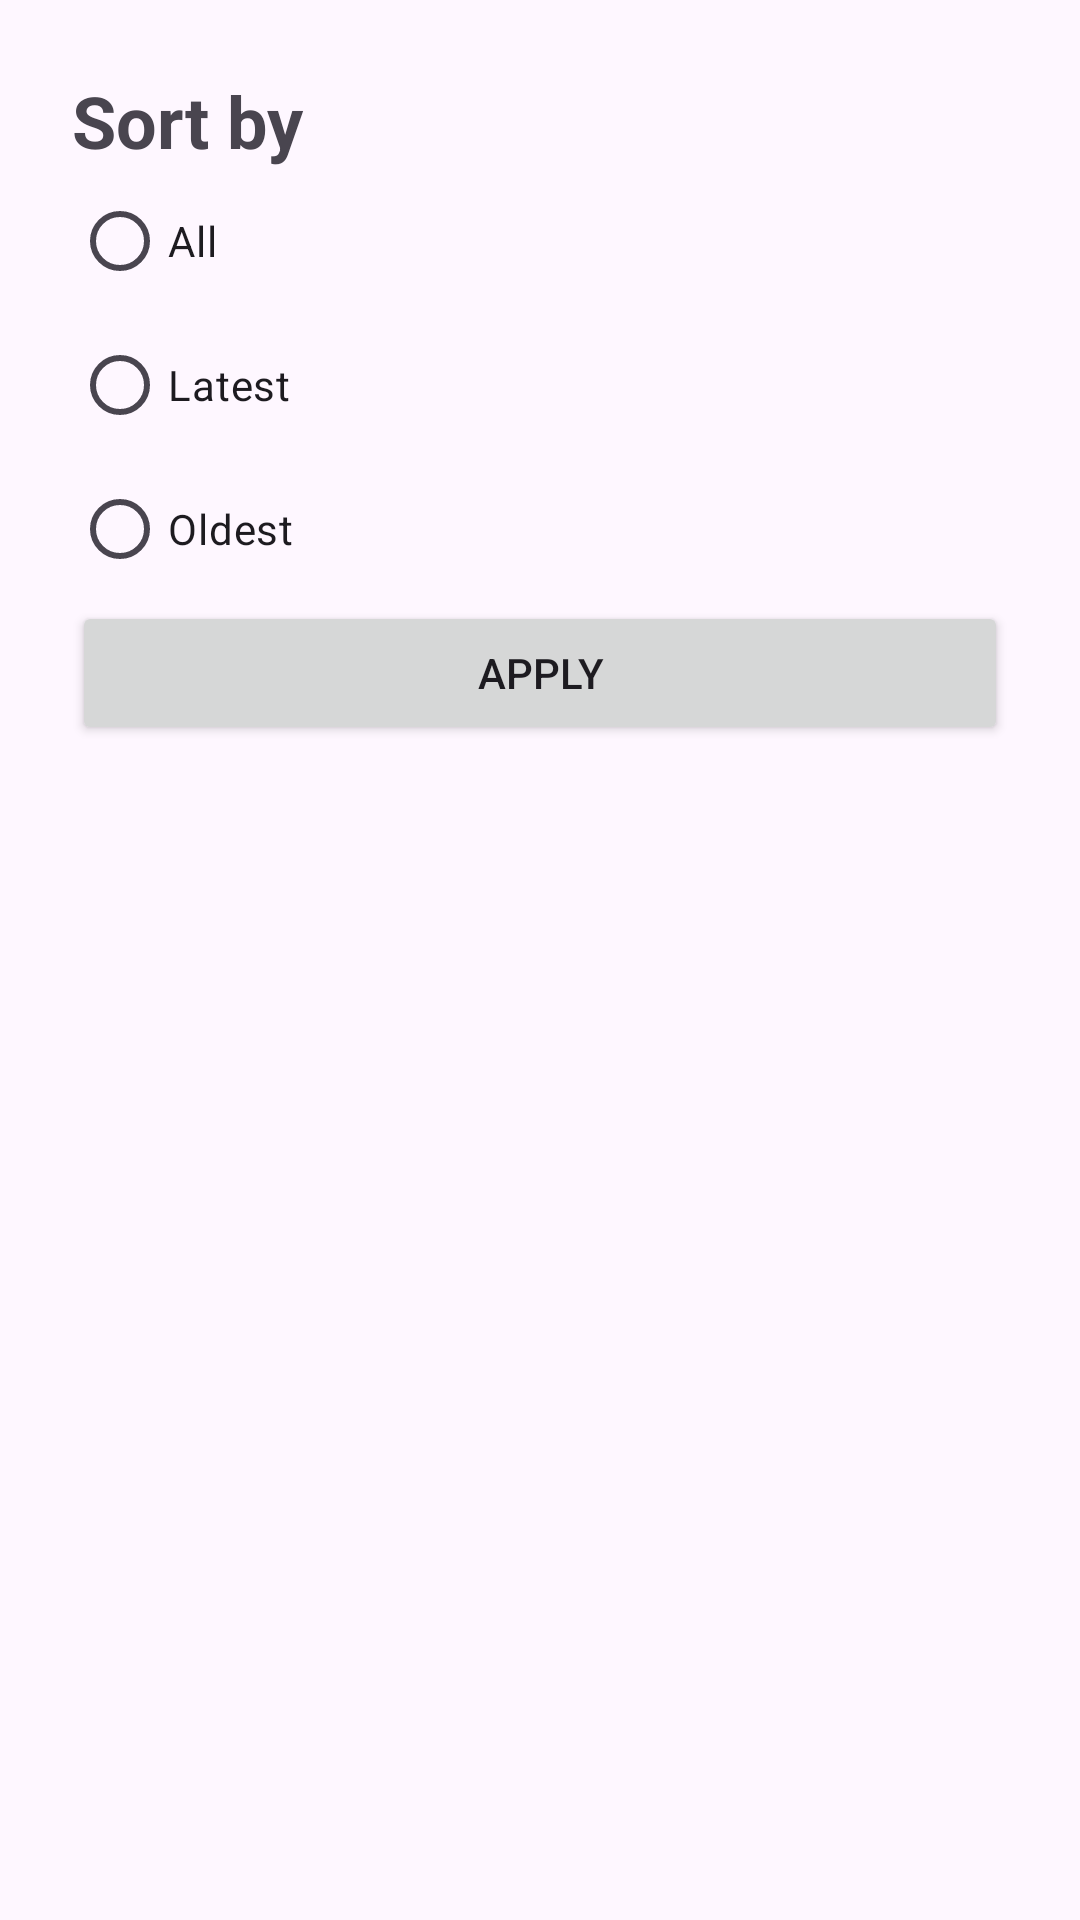

Android layout source for this screen:
<!-- AndroidManifest.xml: application theme Theme.Assignment2_HansenBillyRamades -->
<!-- res/layout/custom_bottom_sheet.xml -->
<?xml version="1.0" encoding="utf-8"?>
<androidx.constraintlayout.widget.ConstraintLayout xmlns:android="http://schemas.android.com/apk/res/android"
    xmlns:app="http://schemas.android.com/apk/res-auto"
    android:layout_width="match_parent"
    android:layout_height="wrap_content"
    android:padding="24dp">

    <TextView
        android:id="@+id/tv_sort_by"
        android:layout_width="match_parent"
        android:layout_height="wrap_content"
        android:text="Sort by"
        android:textSize="24sp"
        android:textStyle="bold"
        app:layout_constraintEnd_toEndOf="parent"
        app:layout_constraintStart_toStartOf="parent"
        app:layout_constraintTop_toTopOf="parent" />

    <RadioGroup
        android:id="@+id/rg_radioGroupSort"
        android:layout_width="match_parent"
        android:layout_height="wrap_content"
        app:layout_constraintTop_toBottomOf="@id/tv_sort_by">

        <RadioButton
            android:id="@+id/rb_all"
            android:layout_width="wrap_content"
            android:layout_height="wrap_content"
            android:text="All" />

        <RadioButton
            android:id="@+id/rb_latest"
            android:layout_width="wrap_content"
            android:layout_height="wrap_content"
            android:text="Latest" />

        <RadioButton
            android:id="@+id/rb_oldest"
            android:layout_width="wrap_content"
            android:layout_height="wrap_content"
            android:text="Oldest" />

    </RadioGroup>

    <Button
        android:id="@+id/btn_apply"
        android:layout_width="match_parent"
        android:layout_height="wrap_content"
        android:text="Apply"
        app:layout_constraintTop_toBottomOf="@id/rg_radioGroupSort" />

</androidx.constraintlayout.widget.ConstraintLayout>
<!-- resources referenced by this layout -->
<resources>
  <style name="Theme.Assignment2_HansenBillyRamades" parent="Base.Theme.Assignment2_HansenBillyRamades" />
  <style name="Base.Theme.Assignment2_HansenBillyRamades" parent="Theme.Material3.Light.NoActionBar">
          
          <item name="android:windowIsTranslucent">true</item>
          <item name="colorPrimary">@color/blue</item>
          <item name="colorSurface">@color/blue</item>
      </style>
  <color name="blue">#2A3B6B</color>
</resources>
